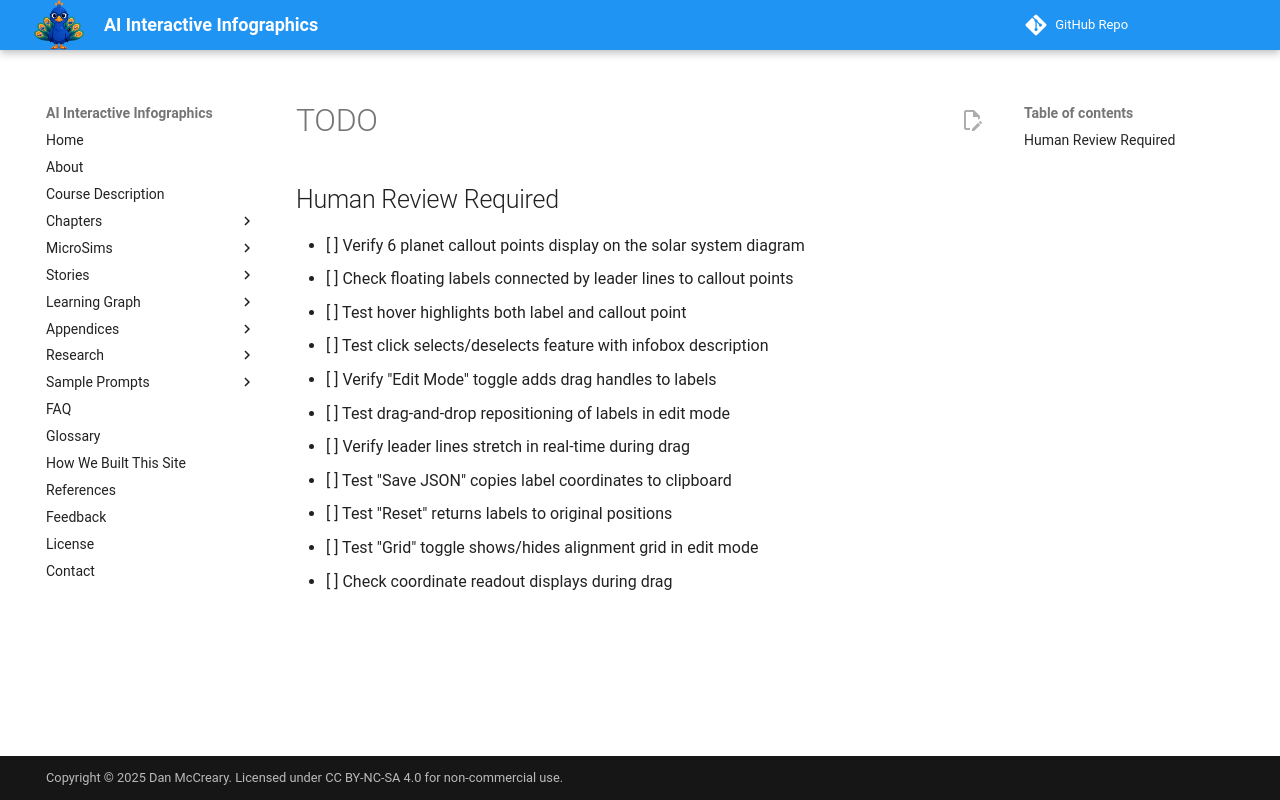

repository: dmccreary/infographics · page: sims/type4-floating-overlay/TODO/index.html · generator: mkdocs

## Human Review Required

- [ ] Verify 6 planet callout points display on the solar system diagram
- [ ] Check floating labels connected by leader lines to callout points
- [ ] Test hover highlights both label and callout point
- [ ] Test click selects/deselects feature with infobox description
- [ ] Verify "Edit Mode" toggle adds drag handles to labels
- [ ] Test drag-and-drop repositioning of labels in edit mode
- [ ] Verify leader lines stretch in real-time during drag
- [ ] Test "Save JSON" copies label coordinates to clipboard
- [ ] Test "Reset" returns labels to original positions
- [ ] Test "Grid" toggle shows/hides alignment grid in edit mode
- [ ] Check coordinate readout displays during drag
